Run: headless pygame with SDL's dummy video driver; simulated clock (each Clock.tick advances the game by its frame time, no real sleeping); random seed 0; keys injected as events and as key.get_pressed() state; no mouse input.
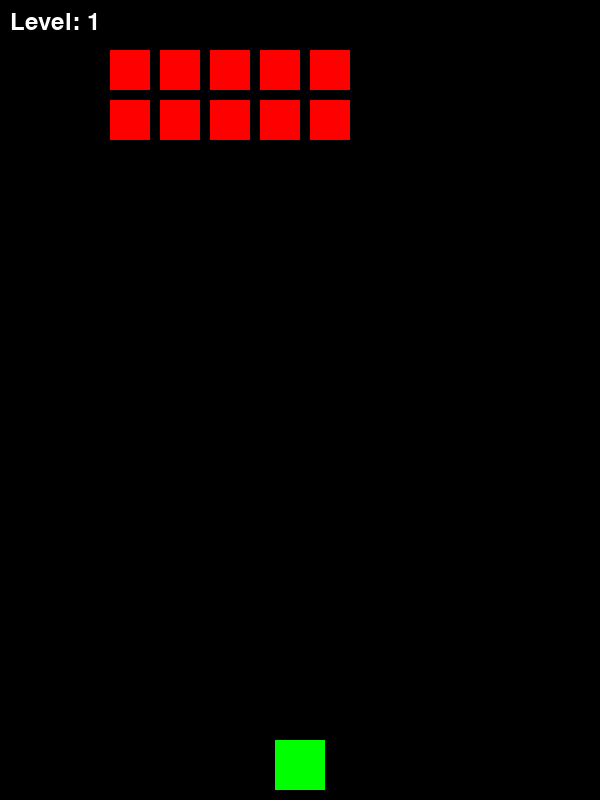
Frame 1 of 4 · flips 1–60 · no input
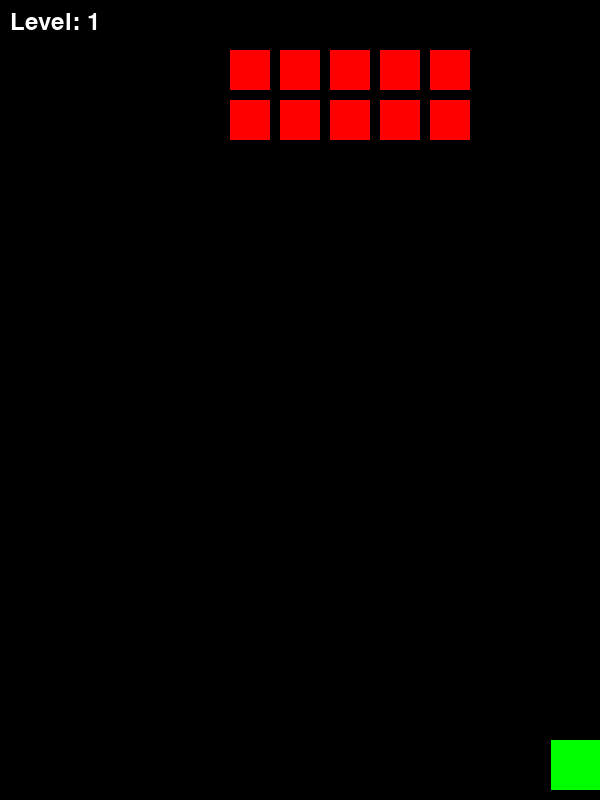
Frame 2 of 4 · flips 61–180 · tapped SPACE, RETURN · held RIGHT (→), D
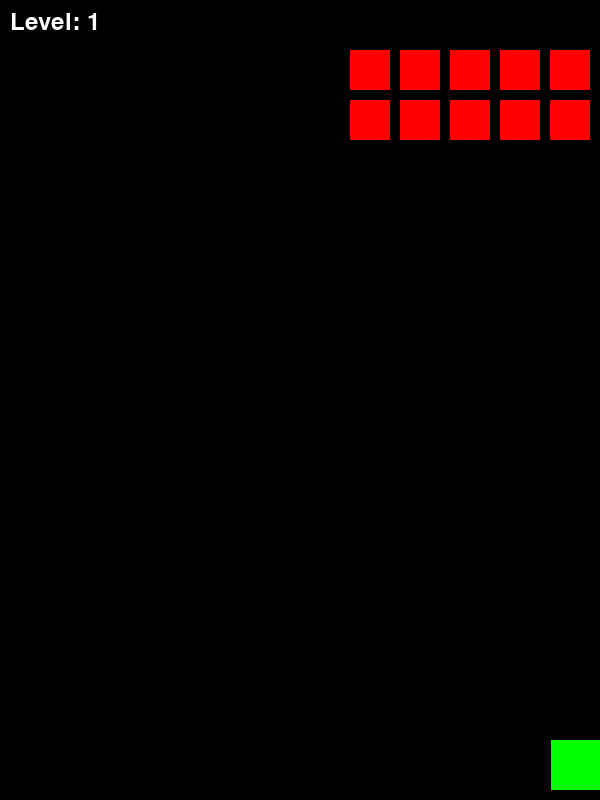
Frame 3 of 4 · flips 181–300 · held DOWN (↓), S
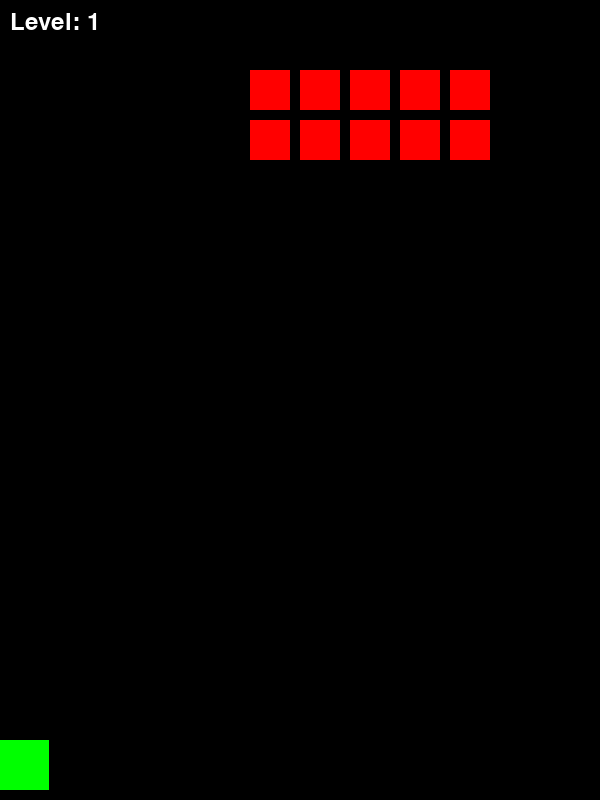
Frame 4 of 4 · flips 301–420 · held LEFT (←), A, UP (↑), W

The pygame program that drew these frames:

import pygame
import random
import sys

pygame.init()

WIDTH, HEIGHT = 600, 800
screen = pygame.display.set_mode((WIDTH, HEIGHT))
pygame.display.set_caption("Alien Invasion")
clock = pygame.time.Clock()
FPS = 60

WHITE = (255, 255, 255)
BLACK = (0, 0, 0)
GREEN = (0, 255, 0)
RED = (255, 0, 0)

player_size = 50
player = pygame.Rect(WIDTH // 2 - player_size // 2, HEIGHT - 60, player_size, player_size)
player_speed = 6

bullets = []
bullet_speed = 8
bullet_cooldown = 400
last_shot_time = 0

alien_size = 40
aliens = []

levels = [
    {"rows": 2, "cols": 5, "speed": 1},
    {"rows": 3, "cols": 6, "speed": 2},
    {"rows": 4, "cols": 7, "speed": 3},
]
current_level = 0
alien_direction = 1

font = pygame.font.SysFont(None, 36)

def draw_text(text, x, y, color=WHITE):
    img = font.render(text, True, color)
    screen.blit(img, (x, y))

def create_aliens(rows, cols, speed):
    alien_list = []
    padding = 10
    offset_x = 50
    offset_y = 50
    for row in range(rows):
        for col in range(cols):
            x = offset_x + col * (alien_size + padding)
            y = offset_y + row * (alien_size + padding)
            alien = pygame.Rect(x, y, alien_size, alien_size)
            alien_list.append(alien)
    return alien_list

aliens = create_aliens(**levels[current_level])

running = True
while running:
    screen.fill(BLACK)
    dt = clock.tick(FPS)

    for event in pygame.event.get():
        if event.type == pygame.QUIT:
            running = False

    keys = pygame.key.get_pressed()
    if keys[pygame.K_LEFT] and player.left > 0:
        player.x -= player_speed
    if keys[pygame.K_RIGHT] and player.right < WIDTH:
        player.x += player_speed
    if keys[pygame.K_SPACE]:
        now = pygame.time.get_ticks()
        if now - last_shot_time > bullet_cooldown:
            bullet = pygame.Rect(player.centerx - 5, player.top, 10, 20)
            bullets.append(bullet)
            last_shot_time = now

    for bullet in bullets[:]:
        bullet.y -= bullet_speed
        if bullet.bottom < 0:
            bullets.remove(bullet)

    move_down = False
    for alien in aliens:
        alien.x += levels[current_level]["speed"] * alien_direction
        if alien.right >= WIDTH or alien.left <= 0:
            move_down = True

    if move_down:
        alien_direction *= -1
        for alien in aliens:
            alien.y += 20

    for bullet in bullets[:]:
        for alien in aliens[:]:
            if bullet.colliderect(alien):
                bullets.remove(bullet)
                aliens.remove(alien)
                break

    for alien in aliens:
        if alien.bottom >= HEIGHT or alien.colliderect(player):
            draw_text("Game Over!", WIDTH // 2 - 100, HEIGHT // 2)
            pygame.display.flip()
            pygame.time.wait(3000)
            running = False

    if not aliens:
        current_level += 1
        if current_level >= len(levels):
            draw_text("You Win!", WIDTH // 2 - 60, HEIGHT // 2)
            pygame.display.flip()
            pygame.time.wait(3000)
            break
        aliens = create_aliens(**levels[current_level])

    pygame.draw.rect(screen, GREEN, player)
    for bullet in bullets:
        pygame.draw.rect(screen, WHITE, bullet)
    for alien in aliens:
        pygame.draw.rect(screen, RED, alien)

    draw_text(f"Level: {current_level + 1}", 10, 10)
    pygame.display.flip()

pygame.quit()
sys.exit()
